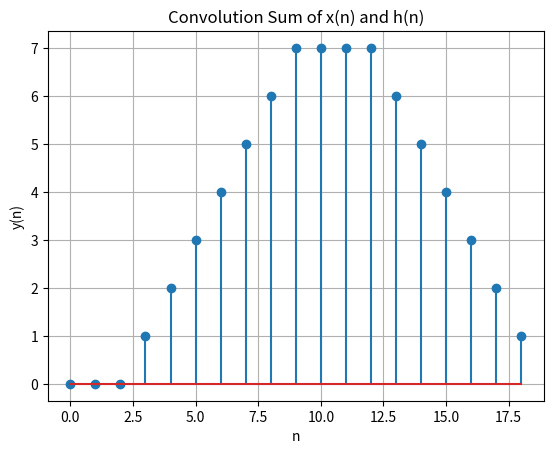

Write Python code to recreate this figure.

import numpy as np
import matplotlib.pyplot as plt
def u(n):
    return 1 if n >= 0 else 0
def convolution_sum(x, h):
    y = np.convolve(x, h, mode='full')
    return y
n = np.arange(0, 10)
x = np.array([u(i) for i in n])
h = np.array([u(i-3) for i in n])
result = convolution_sum(x, h)
plt.stem(result)
plt.title('Convolution Sum of x(n) and h(n)')
plt.xlabel('n')
plt.ylabel('y(n)')
plt.grid(True)
plt.show()